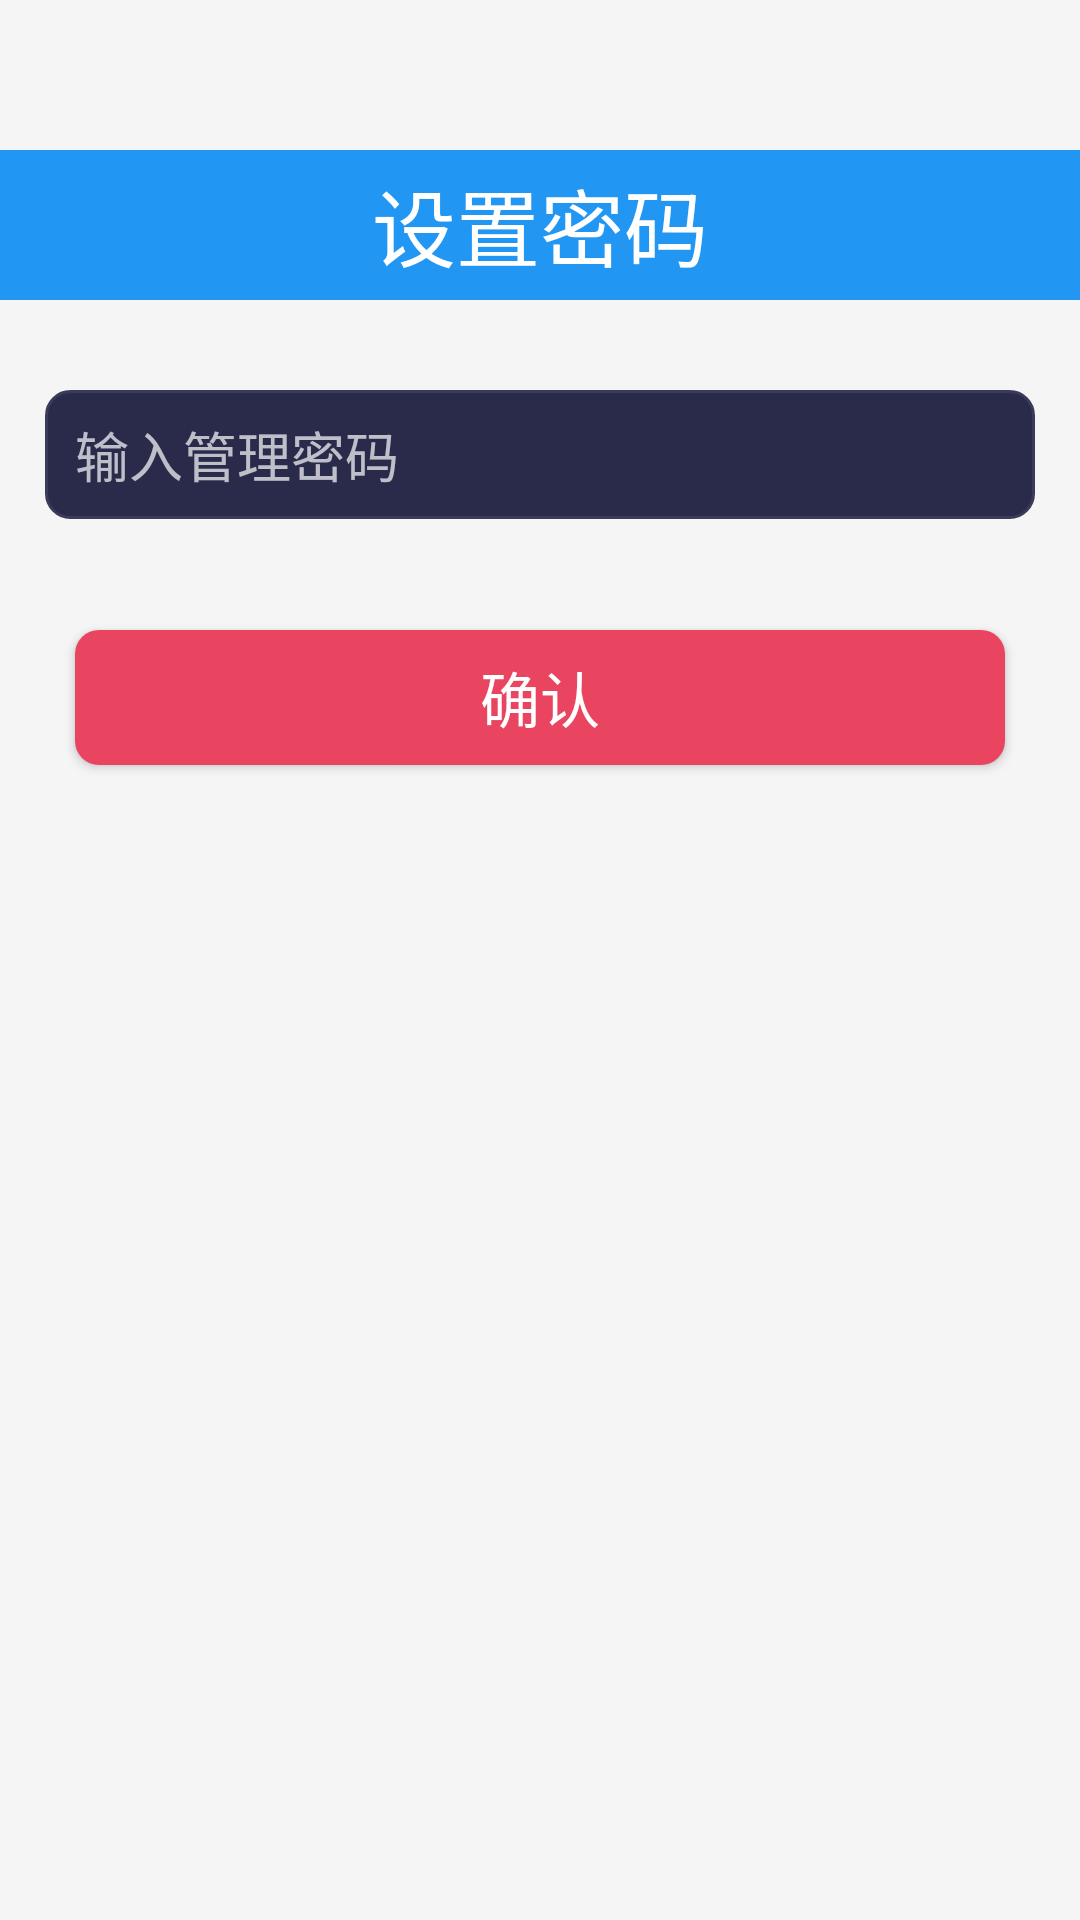

Here is an Android app screen rendered from its layout file. Give the layout XML and the strings, colors and styles it references.
<!-- AndroidManifest.xml: application theme AppTheme -->
<!-- res/layout/activity_tosetup.xml -->
<?xml version="1.0" encoding="utf-8"?>
<RelativeLayout xmlns:android="http://schemas.android.com/apk/res/android"
    xmlns:tools="http://schemas.android.com/tools"
    android:layout_width="match_parent"
    android:layout_height="match_parent"
    android:background="@color/com_nj"
    tools:context=".activity.ToSetupActivity">

    <LinearLayout
        android:layout_width="match_parent"
        android:layout_height="50dp">
        <TextView android:id="@+id/panyName"
            android:layout_width="match_parent"
            android:layout_height="50dp"
            android:gravity="center_vertical"
            android:paddingLeft="10dp"
            android:textSize="14sp"
            android:textColor="@color/black"/>

    </LinearLayout>

    <TextView
        android:layout_width="match_parent"
        android:layout_height="50dp"
        android:layout_marginTop="50dp"
        android:text="设置密码"
        android:gravity="center"
        android:textColor="@color/white"
        android:background="@color/blue"
        android:textSize="28dp"/>

    <EditText
        android:id="@+id/adminPass"
        android:layout_height="43dp"
        android:layout_width="match_parent"
        android:layout_marginTop="130dp"
        android:layout_marginLeft="15dp"
        android:layout_marginRight="15dp"
        android:paddingLeft="10dp"
        android:hint="输入管理密码"
        android:background="@drawable/bg_edittext_border"
        android:inputType="textPassword"/>

    <Button
        android:id="@+id/butok"
        android:layout_height="45dp"
        android:layout_width="match_parent"
        android:layout_marginTop="210dp"
        android:layout_marginLeft="25dp"
        android:layout_marginRight="25dp"
        android:textSize="20dp"
        android:text="确认"
        android:background="@drawable/buton_yes_col_red_fillet"
        android:textColor="@android:color/white"/>

    <LinearLayout
        android:layout_width="match_parent"
        android:layout_height="50dp"
        android:layout_alignParentBottom="true"
        android:orientation="vertical">
        <TextView android:id="@+id/serviceName"
            android:layout_width="match_parent"
            android:layout_height="25dp"
            android:gravity="center"
            android:textSize="10dp"
            android:textColor="@color/back"/>

        <TextView android:id="@+id/servicePhone"
            android:layout_width="match_parent"
            android:layout_height="25dp"
            android:gravity="center"
            android:textSize="10dp"
            android:textColor="@color/back"/>
    </LinearLayout>

</RelativeLayout>
<!-- resources referenced by this layout -->
<resources>
  <color name="back">#666666</color>
  <color name="black">#000000</color>
  <color name="blue">#2196F3</color>
  <color name="com_nj">#F5F5F5</color>
  <color name="white">#FFFFFF</color>
  <!-- drawable bg_edittext_border (drawable) -->
  <?xml version="1.0" encoding="utf-8"?>
  <shape xmlns:android="http://schemas.android.com/apk/res/android">
      <solid android:color="#2A2A4A" />
      <stroke android:width="1dp" android:color="#3A3A5A" />
      <corners android:radius="8dp" />
  </shape>
  <!-- drawable buton_yes_col_red_fillet (drawable) -->
  <?xml version="1.0" encoding="utf-8"?>
  <shape xmlns:android="http://schemas.android.com/apk/res/android"
      android:shape="rectangle">
  
      <solid android:color="#E94560" />
      <corners android:radius="8dp" />
  </shape>
  <style name="AppTheme" parent="Theme.AppCompat.NoActionBar">
          <item name="colorPrimary">@color/colorPrimary</item>
          <item name="colorPrimaryDark">@color/colorPrimaryDark</item>
          <item name="colorAccent">@color/colorAccent</item>
          <item name="android:windowBackground">@color/dark_bg</item>
          <item name="android:statusBarColor">@color/colorPrimaryDark</item>
          <item name="android:navigationBarColor">@color/colorPrimaryDark</item>
      </style>
  <color name="colorPrimary">#1A1A2E</color>
  <color name="colorPrimaryDark">#0F0F1A</color>
  <color name="colorAccent">#E94560</color>
  <color name="dark_bg">#1A1A2E</color>
</resources>
